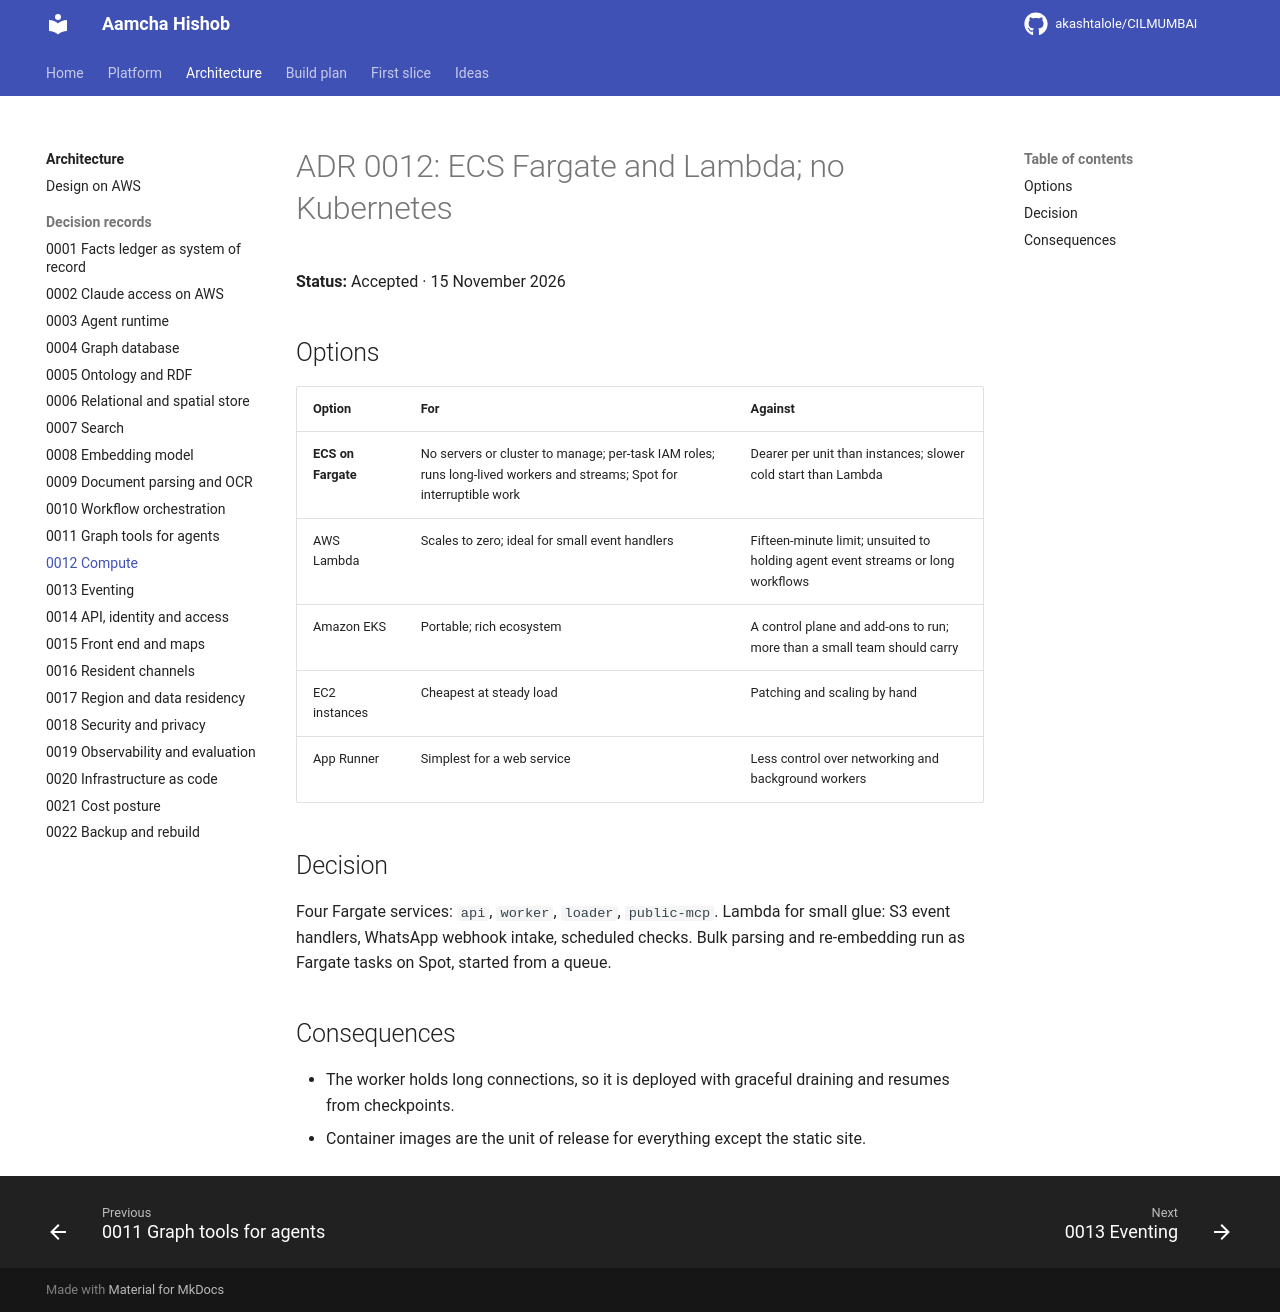

repository: akashtalole/CILMUMBAI · page: mumbai-civic-platform/architecture/adr/0012-compute/index.html · generator: mkdocs

# ADR 0012: ECS Fargate and Lambda; no Kubernetes

**Status:** Accepted · 15 November 2026

## Options

| Option | For | Against |
|---|---|---|
| **ECS on Fargate** | No servers or cluster to manage; per-task IAM roles; runs long-lived workers and streams; Spot for interruptible work | Dearer per unit than instances; slower cold start than Lambda |
| AWS Lambda | Scales to zero; ideal for small event handlers | Fifteen-minute limit; unsuited to holding agent event streams or long workflows |
| Amazon EKS | Portable; rich ecosystem | A control plane and add-ons to run; more than a small team should carry |
| EC2 instances | Cheapest at steady load | Patching and scaling by hand |
| App Runner | Simplest for a web service | Less control over networking and background workers |

## Decision

Four Fargate services: `api`, `worker`, `loader`, `public-mcp`. Lambda for small glue: S3 event handlers, WhatsApp webhook intake, scheduled checks. Bulk parsing and re-embedding run as Fargate tasks on Spot, started from a queue.

## Consequences

- The worker holds long connections, so it is deployed with graceful draining and resumes from checkpoints.
- Container images are the unit of release for everything except the static site.
